The GitHub repository Prathu241/open_agri contains a labelled image folder "patch_dataset" with 5 categories: early blight, healthy, late blight, leaf mold, septoria leaf spot. Examples follow, each with its label.

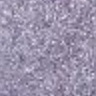
Label: septoria leaf spot

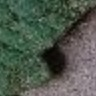
Label: late blight

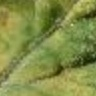
Label: leaf mold

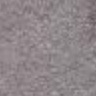
Label: early blight

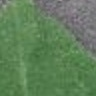
Label: healthy

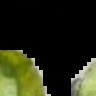
Label: late blight
